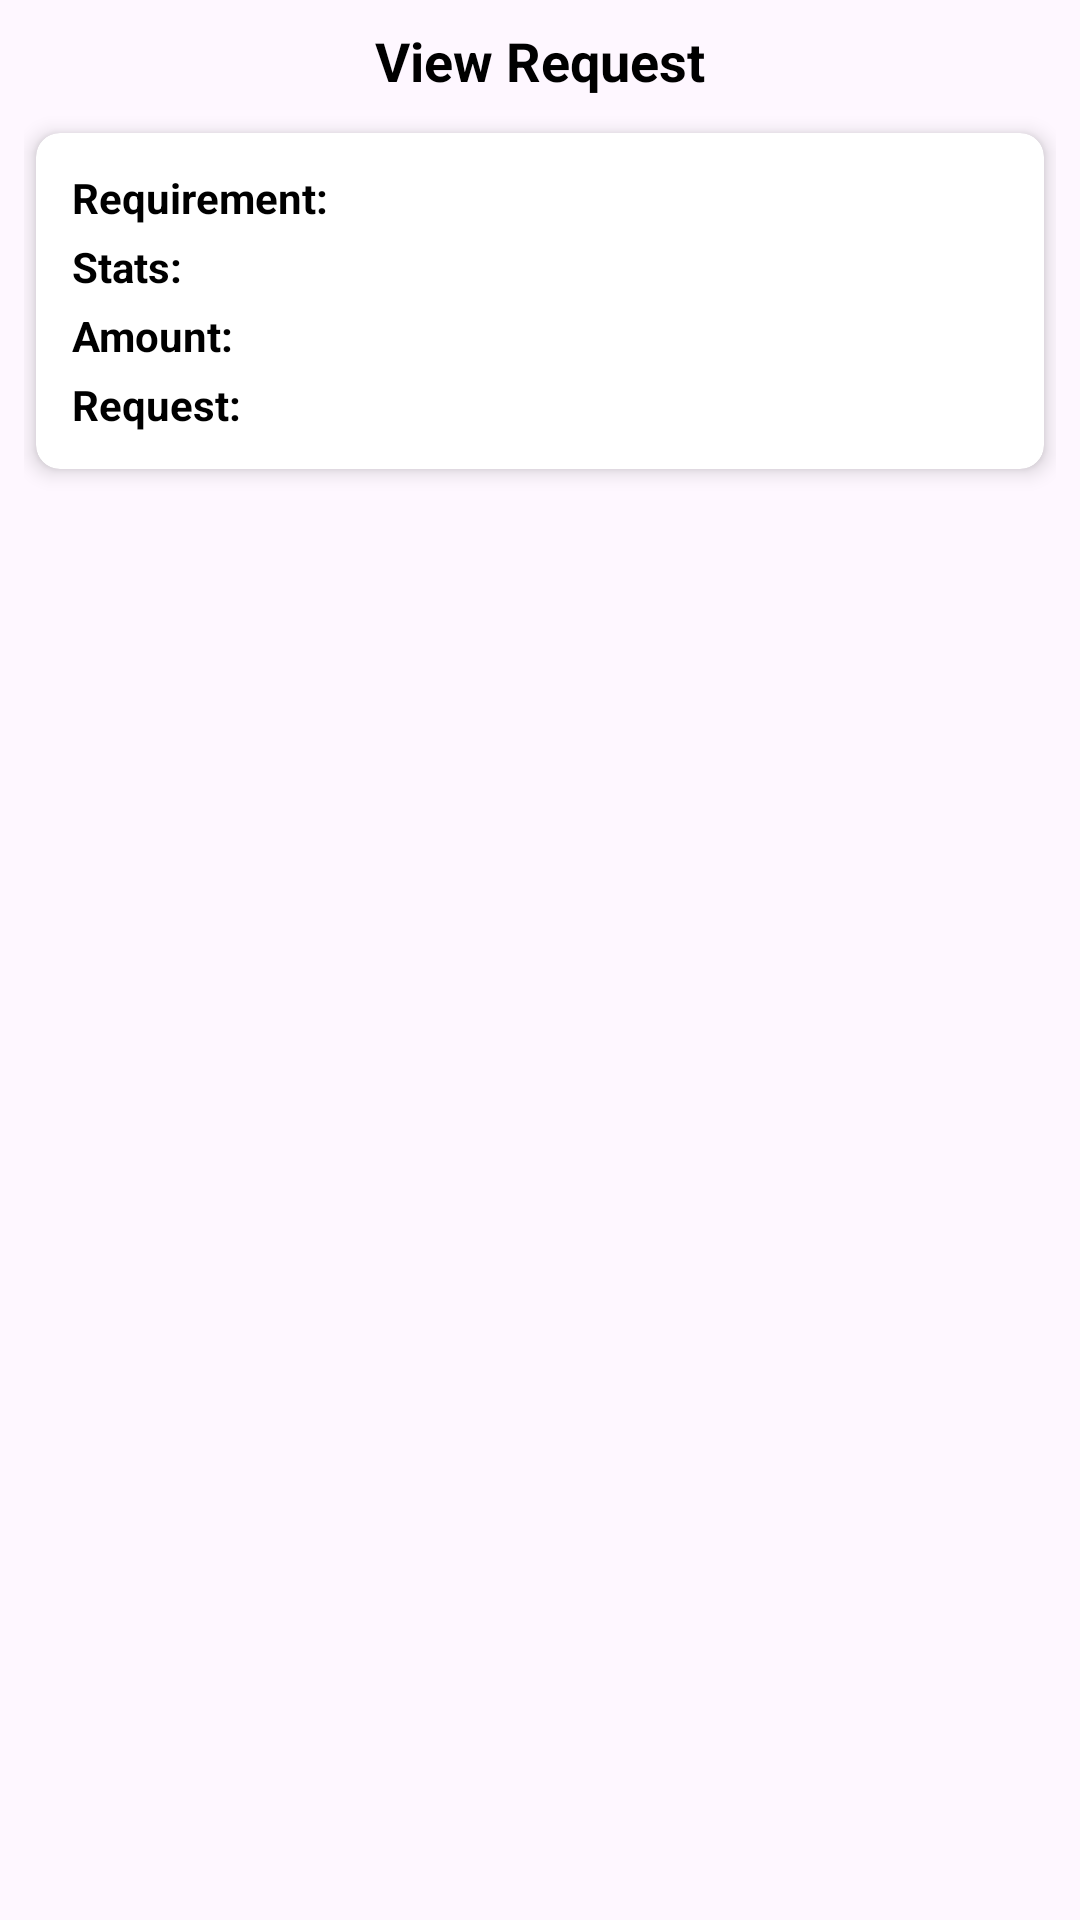

Here is an Android app screen rendered from its layout file. Give the layout XML and the strings, colors and styles it references.
<!-- AndroidManifest.xml: application theme Theme.Mothercare -->
<!-- res/layout/activity_view_request_adapter.xml -->
<?xml version="1.0" encoding="utf-8"?>
<LinearLayout xmlns:android="http://schemas.android.com/apk/res/android"
    xmlns:app="http://schemas.android.com/apk/res-auto"
    android:layout_width="match_parent"
    android:layout_height="wrap_content"
    android:orientation="vertical"
    android:padding="8dp">

    <TextView
        android:layout_width="match_parent"
        android:layout_height="wrap_content"
        android:text="View Request"
        android:textSize="18sp"
        android:textStyle="bold"
        android:textColor="@android:color/black"
        android:paddingBottom="8dp"
        android:gravity="center"/>

    <androidx.cardview.widget.CardView
        android:layout_width="match_parent"
        android:layout_height="wrap_content"
        android:layout_margin="4dp"
        app:cardCornerRadius="8dp"
        app:cardElevation="4dp">

        <LinearLayout
            android:layout_width="match_parent"
            android:layout_height="wrap_content"
            android:orientation="vertical"
            android:padding="12dp">

            <LinearLayout
                android:layout_width="match_parent"
                android:layout_height="wrap_content"
                android:orientation="horizontal"
                android:paddingBottom="4dp">

                <TextView
                    android:layout_width="0dp"
                    android:layout_height="wrap_content"
                    android:layout_weight="1"
                    android:text="Requirement:"
                    android:textSize="14sp"
                    android:textStyle="bold"
                    android:textColor="@android:color/black"/>

                <TextView
                    android:id="@+id/tv_requirement"
                    android:layout_width="0dp"
                    android:layout_height="wrap_content"
                    android:layout_weight="2"
                    android:textSize="14sp"
                    android:textColor="@android:color/darker_gray"/>
            </LinearLayout>

            <LinearLayout
                android:layout_width="match_parent"
                android:layout_height="wrap_content"
                android:orientation="horizontal"
                android:paddingBottom="4dp">

                <TextView
                    android:layout_width="0dp"
                    android:layout_height="wrap_content"
                    android:layout_weight="1"
                    android:text="Stats:"
                    android:textSize="14sp"
                    android:textStyle="bold"
                    android:textColor="@android:color/black"/>

                <TextView
                    android:id="@+id/tv_stats"
                    android:layout_width="0dp"
                    android:layout_height="wrap_content"
                    android:layout_weight="2"
                    android:textSize="14sp"
                    android:textColor="@android:color/darker_gray"/>
            </LinearLayout>

            <LinearLayout
                android:layout_width="match_parent"
                android:layout_height="wrap_content"
                android:orientation="horizontal"
                android:paddingBottom="4dp">

                <TextView
                    android:layout_width="0dp"
                    android:layout_height="wrap_content"
                    android:layout_weight="1"
                    android:text="Amount:"
                    android:textSize="14sp"
                    android:textStyle="bold"
                    android:textColor="@android:color/black"/>

                <TextView
                    android:id="@+id/tv_amount"
                    android:layout_width="0dp"
                    android:layout_height="wrap_content"
                    android:layout_weight="2"
                    android:textSize="14sp"
                    android:textColor="@android:color/darker_gray"/>
            </LinearLayout>

            <LinearLayout
                android:layout_width="match_parent"
                android:layout_height="wrap_content"
                android:orientation="horizontal">

                <TextView
                    android:layout_width="0dp"
                    android:layout_height="wrap_content"
                    android:layout_weight="1"
                    android:text="Request:"
                    android:textSize="14sp"
                    android:textStyle="bold"
                    android:textColor="@android:color/black"/>

                <TextView
                    android:id="@+id/tv_req"
                    android:layout_width="0dp"
                    android:layout_height="wrap_content"
                    android:layout_weight="2"
                    android:textSize="14sp"
                    android:textColor="@android:color/darker_gray"/>
            </LinearLayout>
        </LinearLayout>
    </androidx.cardview.widget.CardView>
</LinearLayout>
<!-- resources referenced by this layout -->
<resources>
  <style name="Theme.Mothercare" parent="Base.Theme.Mothercare" />
  <style name="Base.Theme.Mothercare" parent="Theme.Material3.DayNight.NoActionBar">
          
          
      </style>
</resources>
